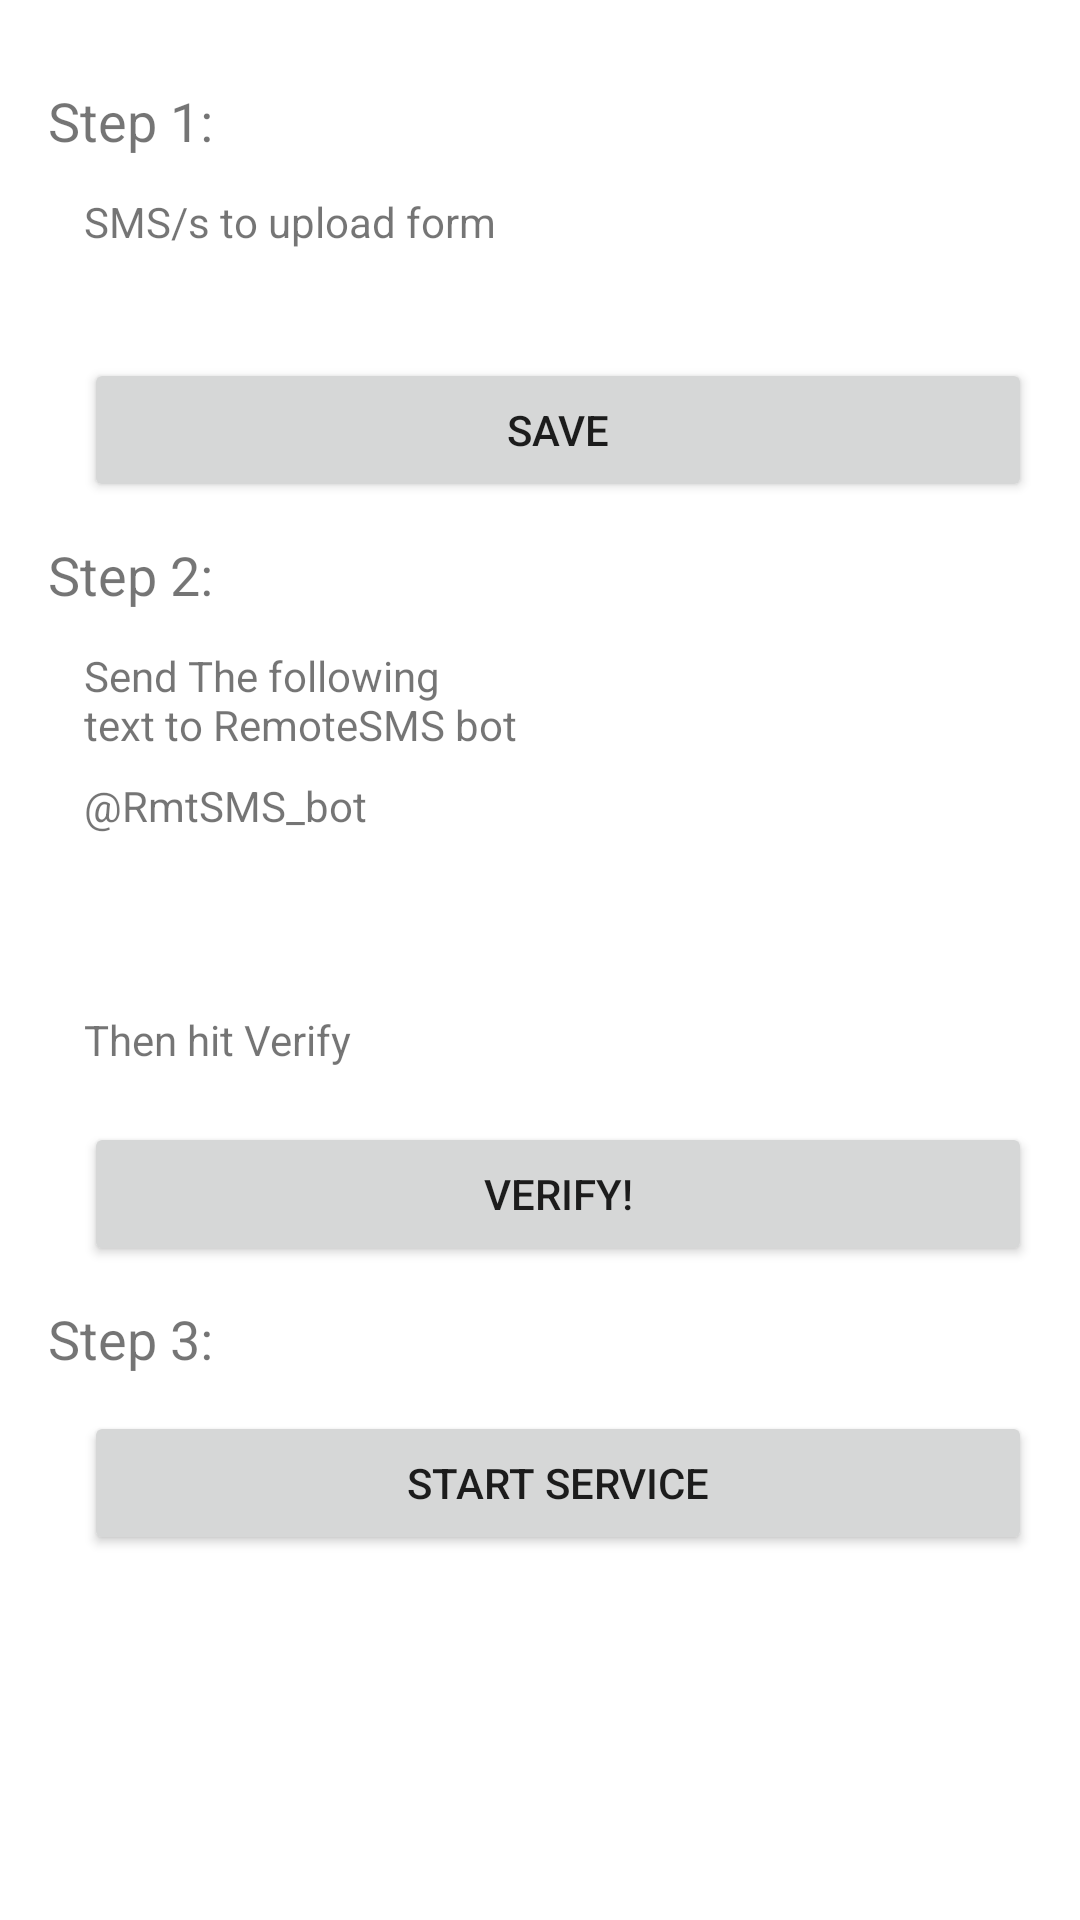

The Android layout XML behind this screen, and the referenced resources:
<!-- AndroidManifest.xml: application theme Theme.RemoteSMS -->
<!-- res/layout/activity_main.xml -->
<?xml version="1.0" encoding="utf-8"?>

<ScrollView xmlns:android="http://schemas.android.com/apk/res/android"
    xmlns:app="http://schemas.android.com/apk/res-auto"
    xmlns:tools="http://schemas.android.com/tools"
    android:layout_width="match_parent"
    android:layout_height="match_parent"
    tools:context=".MainActivity">
    <LinearLayout
        android:layout_width="match_parent"
        android:layout_height="wrap_content"
        android:orientation="vertical"
        android:layout_margin="16dp">
        <TextView
            android:layout_width="wrap_content"
            android:layout_height="wrap_content"
            android:layout_marginVertical="12dp"
            android:textSize="18sp"
            android:text="Step 1:"/>
        <LinearLayout
            android:id="@+id/ll_perm_sms"
            android:layout_marginStart="12dp"
            android:layout_width="wrap_content"
            android:layout_height="wrap_content"
            android:padding="5dp"
            android:layout_gravity="center"
            android:orientation="vertical"
            android:visibility="gone">
            <Button
                android:layout_width="wrap_content"
                android:layout_height="wrap_content"
                android:layout_gravity="center"
                android:text="Grant Permission for SMS"
                android:onClick="hit_perm_sms"/>
            <TextView
                android:layout_width="wrap_content"
                android:layout_height="wrap_content"
                android:text="This permission will allow the app to trigger on each sms receive"/>
        </LinearLayout>

        <LinearLayout
            android:id="@+id/ll_sync"
            android:layout_marginStart="12dp"
            android:layout_width="match_parent"
            android:layout_height="wrap_content"
            android:orientation="vertical">
            <TextView
                android:layout_width="wrap_content"
                android:layout_height="wrap_content"
                android:text="@string/sms_s_to_upload_form" />

            <LinearLayout
                android:id="@+id/ll_sims"
                android:layout_width="match_parent"
                android:layout_height="wrap_content"
                android:orientation="vertical"
                android:layout_marginVertical="18dp">
                <LinearLayout
                    android:id="@+id/ll_perm_sim"
                    android:layout_width="wrap_content"
                    android:layout_height="wrap_content"
                    android:padding="5dp"
                    android:layout_gravity="center"
                    android:layout_margin="40dp"
                    android:orientation="vertical"
                    android:visibility="gone">
                    <Button
                        android:layout_width="wrap_content"
                        android:layout_height="wrap_content"
                        android:layout_gravity="center"
                        android:text="Grant Permission for Phone State"
                        android:onClick="hit_perm_sim"/>
                    <TextView
                        android:layout_width="wrap_content"
                        android:layout_height="wrap_content"
                        android:text="This permission will allow the app to read sim info"/>
                </LinearLayout>
            </LinearLayout>

            <Button
                android:id="@+id/btn_save"
                android:layout_width="match_parent"
                android:layout_height="wrap_content"
                android:text="@string/save"
                android:drawableLeft="@drawable/ic_baseline_check_24"
                android:onClick="hit_save"/>
        </LinearLayout>
        <TextView
            android:layout_width="wrap_content"
            android:layout_height="wrap_content"
            android:layout_marginVertical="12dp"
            android:textSize="18sp"
            android:text="Step 2:"/>
        <LinearLayout
            android:layout_width="match_parent"
            android:layout_height="wrap_content"
            android:layout_marginStart="12dp"
            android:gravity="center"
            android:orientation="vertical"
            app:layout_constraintBottom_toBottomOf="parent"
            app:layout_constraintEnd_toEndOf="parent"
            app:layout_constraintStart_toStartOf="parent"
            app:layout_constraintTop_toTopOf="parent">

            <TextView
                android:layout_width="match_parent"
                android:layout_height="wrap_content"
                android:text="@string/rmtsms_des" />

            <TextView
                android:layout_width="match_parent"
                android:layout_height="wrap_content"
                android:layout_marginTop="8dp"
                android:text="@string/rmtsms_bot" />

            <TextView
                android:id="@+id/vtxt"
                android:layout_width="match_parent"
                android:layout_height="wrap_content"
                android:layout_marginTop="8dp"
                android:textSize="32sp"/>

            <TextView
                android:layout_width="match_parent"
                android:layout_height="wrap_content"
                android:layout_marginTop="8dp"
                android:text="@string/then_hit_verify" />

            <Button
                android:layout_width="match_parent"
                android:layout_height="wrap_content"
                android:text="@string/verify"
                android:layout_marginTop="18dp"
                android:gravity="center"
                android:onClick="hit_sent"/>
        </LinearLayout>
        <TextView
            android:layout_width="wrap_content"
            android:layout_height="wrap_content"
            android:layout_marginVertical="12dp"
            android:textSize="18sp"
            android:text="Step 3:"/>
        <Button
            android:id="@+id/button"
            android:layout_width="match_parent"
            android:layout_height="wrap_content"
            android:layout_marginStart="12dp"
            android:text="Start Service"
            app:layout_constraintBottom_toBottomOf="parent"
            app:layout_constraintEnd_toEndOf="parent"
            app:layout_constraintStart_toStartOf="parent"
            app:layout_constraintTop_toTopOf="parent"
            android:onClick="hit_ser"/>
    </LinearLayout>
</ScrollView>
<!-- resources referenced by this layout -->
<resources>
  <string name="rmtsms_bot">\@RmtSMS_bot</string>
  <string name="rmtsms_des">Send The following\ntext to RemoteSMS bot</string>
  <string name="save">Save</string>
  <string name="sms_s_to_upload_form">SMS/s to upload form</string>
  <string name="then_hit_verify">Then hit Verify</string>
  <string name="verify">Verify!</string>
  <style name="Theme.RemoteSMS" parent="Theme.MaterialComponents.DayNight.DarkActionBar">
          
          <item name="colorPrimary">@color/purple_500</item>
          <item name="colorPrimaryVariant">@color/purple_700</item>
          <item name="colorOnPrimary">@color/white</item>
          
          <item name="colorSecondary">@color/teal_200</item>
          <item name="colorSecondaryVariant">@color/teal_700</item>
          <item name="colorOnSecondary">@color/black</item>
          
          <item name="android:statusBarColor" tools:targetApi="l">?attr/colorPrimaryVariant</item>
          
      </style>
  <!-- not gathered from this repository: default colours our renderer supplied (Android Studio template values) -->
  <color name="purple_500">#FF6200EE</color>
  <color name="purple_700">#FF3700B3</color>
  <color name="teal_200">#FF03DAC5</color>
  <color name="teal_700">#FF018786</color>
  <color name="black">#FF000000</color>
  <color name="white">#FFFFFFFF</color>
</resources>
